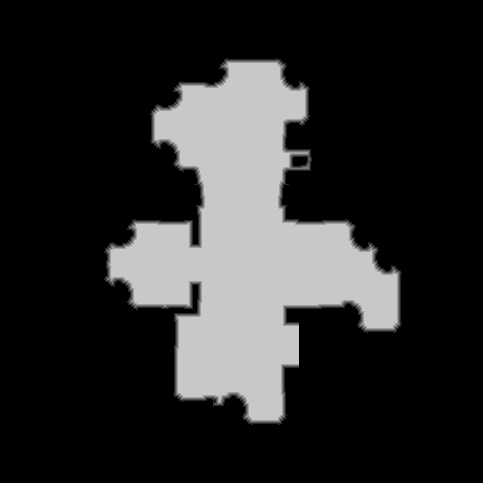

Values plotted in this chart, from the file beside it:
source	tdt_hull ranged
truth	truth_4a15bc89bf0.tsv
width	483
height	483
nibble	0	179699
nibble	1	2021
nibble	2	1932
nibble	3	1876
nibble	4	1787
nibble	5	45974
